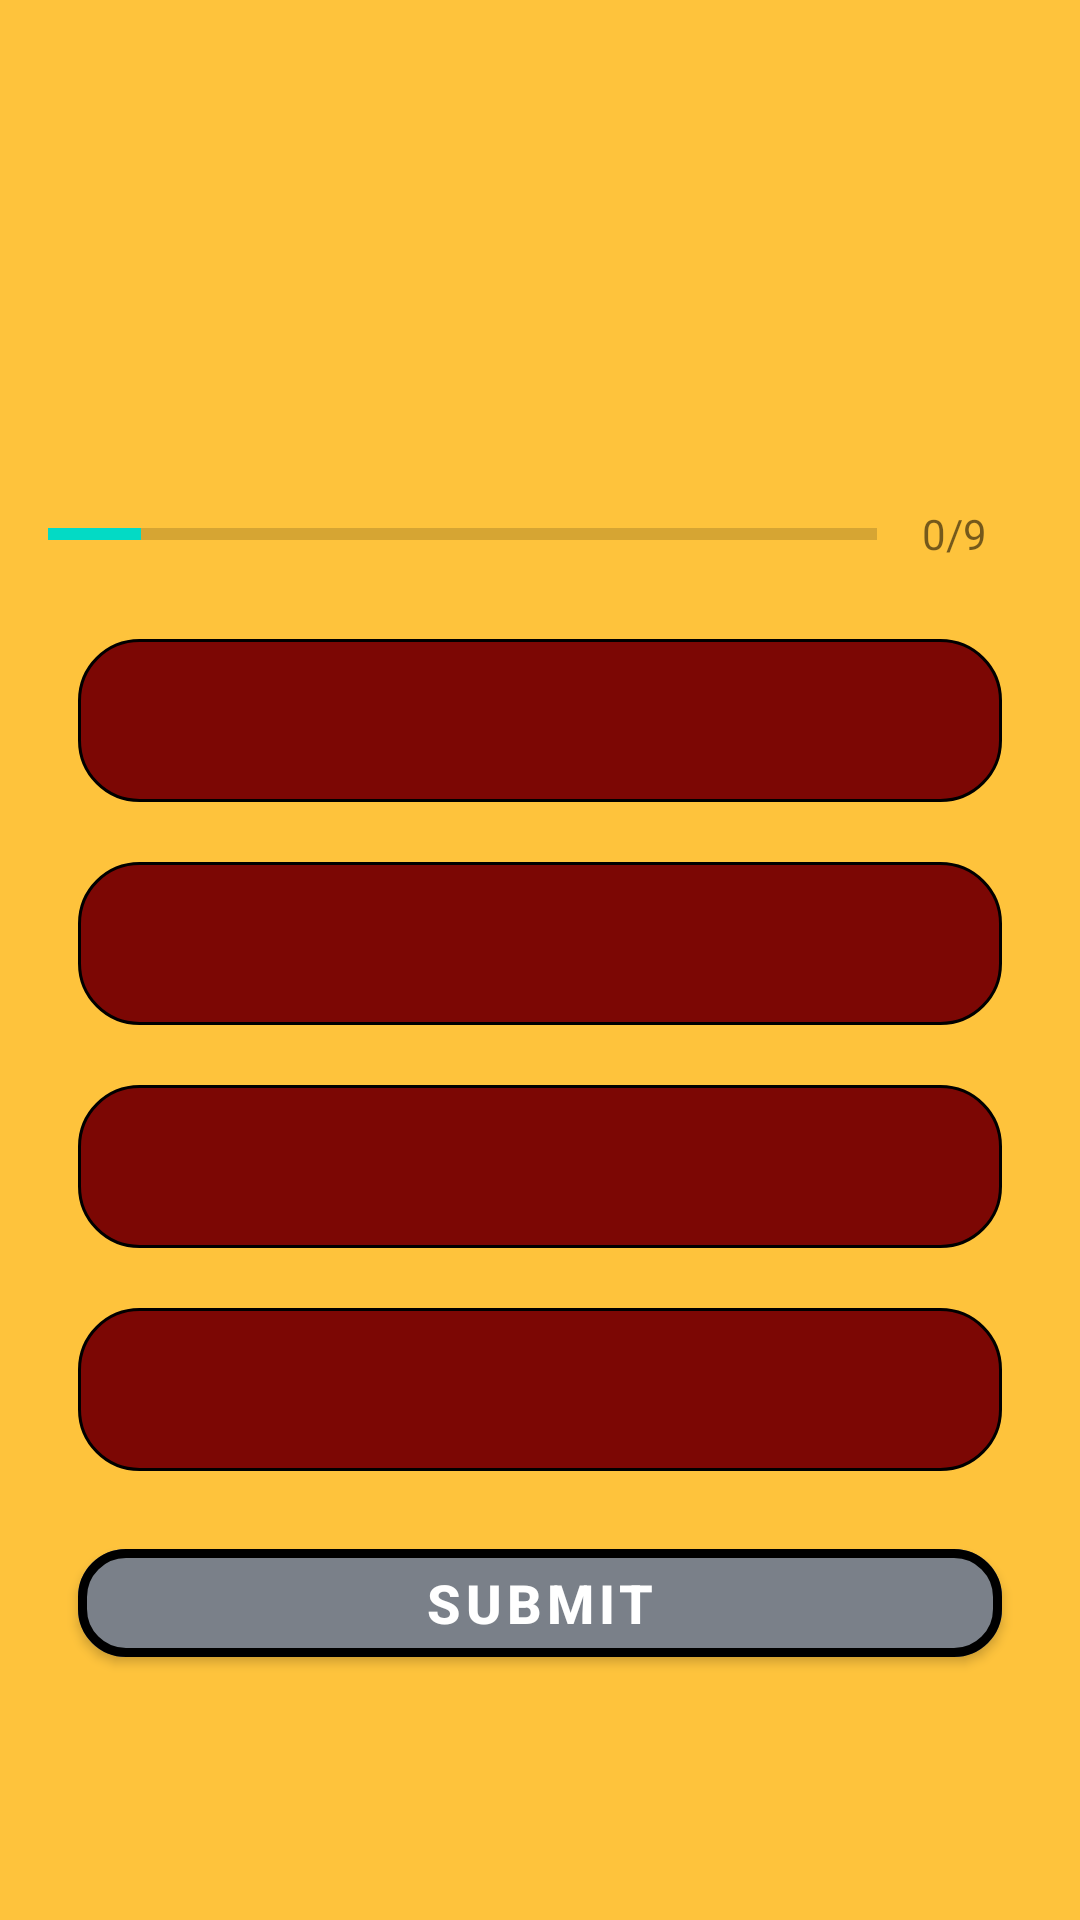

The Android layout XML behind this screen, and the referenced resources:
<!-- AndroidManifest.xml: application theme Theme.BasicQuizApp -->
<!-- res/layout/activity_quiz_questions.xml -->
<?xml version="1.0" encoding="utf-8"?>
<ScrollView
    xmlns:android="http://schemas.android.com/apk/res/android"
    xmlns:app="http://schemas.android.com/apk/res-auto"
    xmlns:tools="http://schemas.android.com/tools"
    android:layout_width="match_parent"
    android:layout_height="match_parent"
    tools:context=".QuizQuestionsActivity"
    android:fillViewport="true"
    android:background="@color/titleBgColor"
    >

    <LinearLayout
        android:layout_width="match_parent"
        android:layout_height="wrap_content"
        android:gravity="center"
        android:orientation="vertical"
        android:padding="16dp"

        >

        <TextView
            android:id="@+id/tvQuestion"
            android:layout_width="match_parent"
            android:layout_height="wrap_content"
            android:layout_margin="10dp"
            android:gravity="center"
            android:textSize="22sp"
            android:textColor="@color/lightGrey"
            tools:text="What country does this flag belong to?"

            >
            
        </TextView>

        <ImageView
            android:id="@+id/ivImage"
            android:layout_width="wrap_content"
            android:layout_height="wrap_content"
            android:layout_marginTop="16dp"
            android:contentDescription="@string/quiz_image"
            tools:src="@drawable/ic_flag_of_denmark"

            >
            
        </ImageView>

        <LinearLayout
            android:layout_width="match_parent"
            android:layout_height="wrap_content"
            android:gravity="center_vertical"
            android:layout_marginTop="16dp"
            android:orientation="horizontal"
            >

            <ProgressBar
                android:id="@+id/progressBar"
                android:layout_width="0dp"
                android:layout_height="wrap_content"
                android:layout_weight="1"
                android:max="9"
                android:minHeight="50dp"
                android:progress="1"
                style="@style/Widget.AppCompat.ProgressBar.Horizontal"
                android:indeterminate="false"
                >

            </ProgressBar>

            <TextView
                android:id="@+id/tvProgress"
                android:layout_width="wrap_content"
                android:layout_height="wrap_content"
                android:gravity="center"
                android:padding="15dp"
                android:textSize="14sp"
                android:text="0/9"

                >

            </TextView>


        </LinearLayout>

        <TextView
            android:id="@+id/tvOptionOne"
            android:layout_width="match_parent"
            android:layout_height="wrap_content"
            android:layout_margin="10dp"
            android:background="@drawable/corner2"
            android:gravity="center"
            android:padding="15dp"
            android:textColor="@color/white"
            android:textSize="18sp"
            tools:text="Greece"
            >

        </TextView>

        <TextView
            android:id="@+id/tvOptionTwo"
            android:layout_width="match_parent"
            android:layout_height="wrap_content"
            android:layout_margin="10dp"
            android:background="@drawable/corner2"
            android:gravity="center"
            android:padding="15dp"
            android:textColor="@color/white"
            android:textSize="18sp"
            tools:text="Denmark"
            >

        </TextView>

        <TextView
            android:id="@+id/tvOptionThree"
            android:layout_width="match_parent"
            android:layout_height="wrap_content"
            android:layout_margin="10dp"
            android:background="@drawable/corner2"
            android:gravity="center"
            android:padding="15dp"
            android:textColor="@color/white"
            android:textSize="18sp"
            tools:text="Belgium"
            >

        </TextView>

        <TextView
            android:id="@+id/tvOptionFour"
            android:layout_width="match_parent"
            android:layout_height="wrap_content"
            android:layout_margin="10dp"
            android:background="@drawable/corner2"
            android:gravity="center"
            android:padding="15dp"
            android:textColor="@color/white"
            android:textSize="18sp"
            tools:text="Holland"

            >

        </TextView>

        <com.google.android.material.button.MaterialButton
            android:id="@+id/btnSubmit"
            android:layout_width="match_parent"
            android:layout_height="wrap_content"
            android:layout_margin="10dp"
            android:text="SUBMIT"
            android:textColor="@color/white"
            android:textSize="18sp"
            android:textStyle="bold"
            app:cornerRadius="16dp"
            android:backgroundTint="@color/lightGrey"
            app:strokeColor="@color/black"
            app:strokeWidth="3dp"
            app:elevation="36dp"
            >

        </com.google.android.material.button.MaterialButton>


    </LinearLayout>

</ScrollView>
<!-- resources referenced by this layout -->
<resources>
  <color name="black">#FF000000</color>
  <color name="lightGrey">#7A8089</color>
  <color name="titleBgColor">#FEC33C</color>
  <color name="white">#FFFFFFFF</color>
  <!-- drawable corner2 (drawable) -->
  <?xml version="1.0" encoding="utf-8"?>
  <shape xmlns:android="http://schemas.android.com/apk/res/android"
      android:shape="rectangle">
      <corners android:radius="20dp" />
      <stroke
          android:width="1dp"
          android:color="@color/black" />
      <solid android:color="@color/btnBackground" />
  </shape>
  <string name="quiz_image">Quiz Image</string>
  <style name="Theme.BasicQuizApp" parent="Theme.MaterialComponents.DayNight.NoActionBar">
          
          <item name="colorPrimary">@color/btnBackground</item>
          <item name="colorPrimaryVariant">@color/btnBackground</item>
          <item name="colorOnPrimary">@color/white</item>
          
          <item name="colorSecondary">@color/teal_200</item>
          <item name="colorSecondaryVariant">@color/teal_700</item>
          <item name="colorOnSecondary">@color/black</item>
          
          <item name="android:statusBarColor">?attr/colorPrimaryVariant</item>
          
          <item name="android:windowFullscreen">true</item>
  
      </style>
  <color name="btnBackground">#7C0704</color>
  <color name="teal_200">#FF03DAC5</color>
  <color name="teal_700">#FF018786</color>
</resources>
